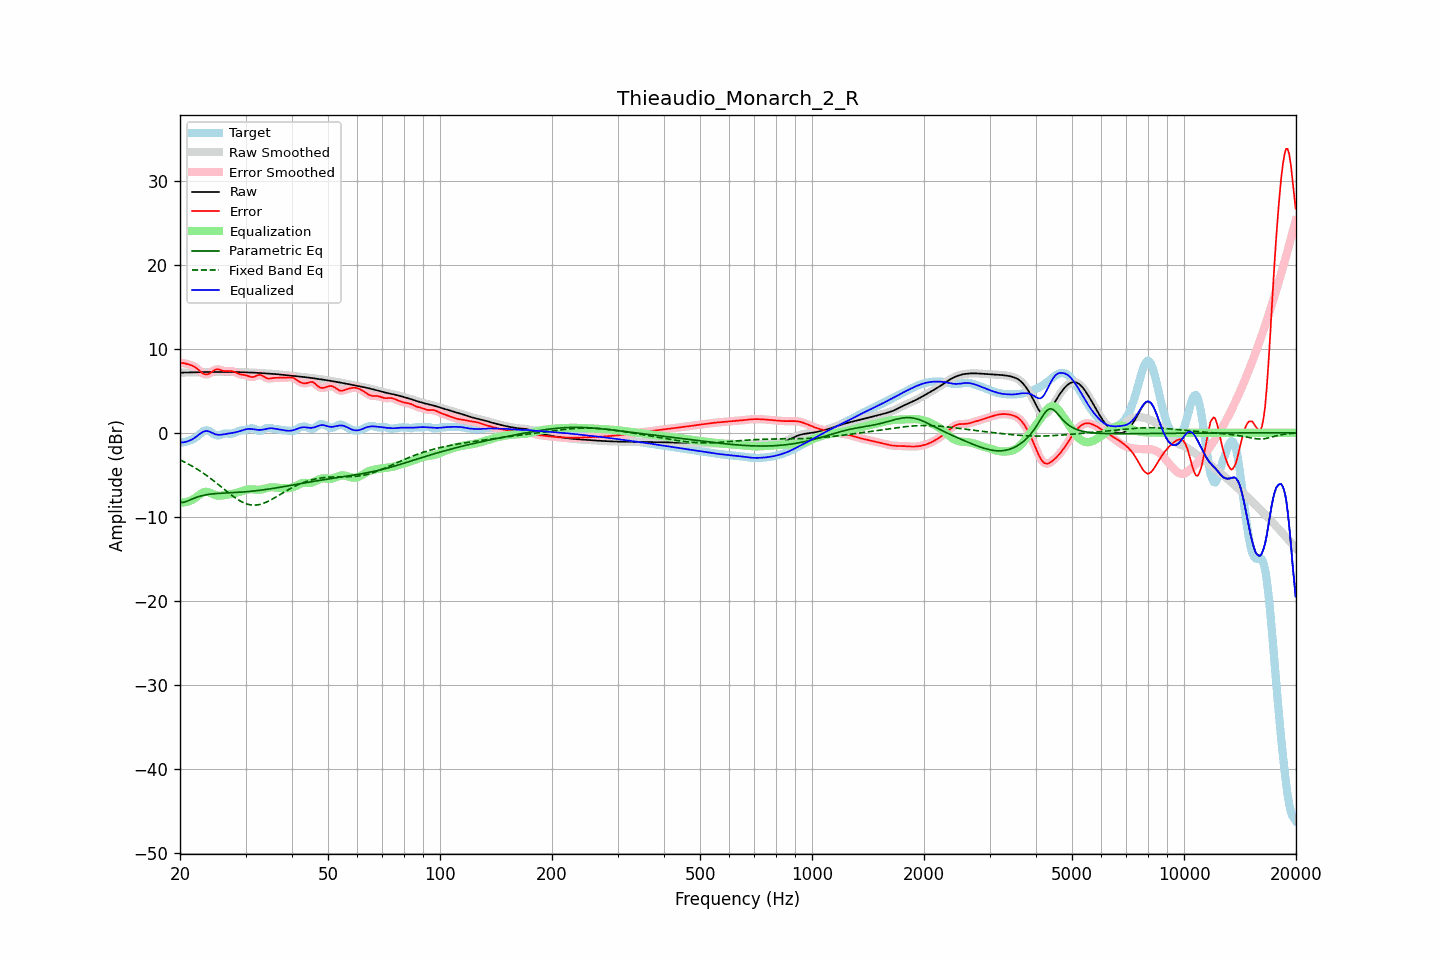

Source data for this figure (header and first rows):
frequency, raw, error, smoothed, error_smoothed, equalization, parametric_eq, fixed_band_eq, equalized_raw, equalized_smoothed, target
20.00, 7.16, 8.34, 7.16, 8.34, -8.32, -8.29, -3.22, -1.16, -1.16, -1.18
20.20, 7.16, 8.32, 7.16, 8.33, -8.32, -8.29, -3.32, -1.16, -1.16, -1.16
20.40, 7.17, 8.30, 7.17, 8.30, -8.31, -8.29, -3.41, -1.14, -1.14, -1.13
20.61, 7.17, 8.28, 7.17, 8.27, -8.28, -8.23, -3.50, -1.11, -1.11, -1.10
20.81, 7.18, 8.22, 7.18, 8.22, -8.24, -8.17, -3.60, -1.06, -1.06, -1.04
21.02, 7.19, 8.16, 7.18, 8.17, -8.18, -8.10, -3.70, -1.00, -1.00, -0.98
21.23, 7.19, 8.10, 7.19, 8.10, -8.12, -8.02, -3.80, -0.93, -0.93, -0.91
21.44, 7.20, 8.04, 7.20, 8.04, -8.04, -7.93, -3.91, -0.84, -0.84, -0.84
21.66, 7.20, 7.96, 7.20, 7.96, -7.94, -7.85, -4.02, -0.74, -0.74, -0.76
21.87, 7.21, 7.87, 7.21, 7.86, -7.82, -7.77, -4.14, -0.62, -0.62, -0.66
22.09, 7.21, 7.74, 7.21, 7.74, -7.69, -7.70, -4.25, -0.48, -0.48, -0.53
22.31, 7.22, 7.59, 7.22, 7.59, -7.55, -7.63, -4.37, -0.33, -0.33, -0.38
22.54, 7.22, 7.43, 7.22, 7.42, -7.40, -7.57, -4.49, -0.18, -0.18, -0.21
22.76, 7.22, 7.26, 7.22, 7.26, -7.26, -7.52, -4.62, -0.04, -0.04, -0.03
22.99, 7.23, 7.10, 7.23, 7.11, -7.15, -7.47, -4.74, 0.08, 0.08, 0.13
23.22, 7.23, 7.00, 7.23, 7.00, -7.07, -7.43, -4.88, 0.17, 0.17, 0.23
23.45, 7.24, 6.95, 7.24, 6.95, -7.03, -7.39, -5.01, 0.21, 0.21, 0.29
23.69, 7.24, 6.96, 7.24, 6.96, -7.04, -7.36, -5.15, 0.21, 0.21, 0.28
23.92, 7.25, 7.03, 7.25, 7.03, -7.09, -7.33, -5.29, 0.16, 0.16, 0.22
24.16, 7.25, 7.14, 7.25, 7.14, -7.17, -7.30, -5.43, 0.08, 0.08, 0.11
24.40, 7.25, 7.27, 7.25, 7.28, -7.26, -7.28, -5.58, -0.01, -0.01, -0.02
24.65, 7.25, 7.41, 7.25, 7.41, -7.35, -7.26, -5.73, -0.10, -0.10, -0.16
24.89, 7.25, 7.51, 7.25, 7.51, -7.42, -7.25, -5.88, -0.17, -0.17, -0.26
25.14, 7.25, 7.55, 7.25, 7.55, -7.47, -7.23, -6.03, -0.22, -0.22, -0.31
25.39, 7.25, 7.56, 7.25, 7.55, -7.49, -7.22, -6.18, -0.24, -0.24, -0.31
25.65, 7.25, 7.50, 7.25, 7.50, -7.49, -7.21, -6.34, -0.24, -0.24, -0.25
25.91, 7.25, 7.44, 7.25, 7.44, -7.47, -7.19, -6.49, -0.22, -0.22, -0.19
26.16, 7.25, 7.37, 7.25, 7.38, -7.44, -7.18, -6.65, -0.19, -0.19, -0.12
26.43, 7.25, 7.34, 7.25, 7.35, -7.41, -7.17, -6.81, -0.16, -0.16, -0.09
26.69, 7.26, 7.34, 7.26, 7.34, -7.38, -7.17, -6.96, -0.13, -0.13, -0.08
26.96, 7.26, 7.35, 7.26, 7.35, -7.36, -7.16, -7.11, -0.10, -0.10, -0.09
27.23, 7.26, 7.36, 7.26, 7.36, -7.33, -7.15, -7.26, -0.07, -0.07, -0.11
27.50, 7.25, 7.35, 7.25, 7.35, -7.29, -7.14, -7.41, -0.04, -0.04, -0.10
27.77, 7.25, 7.31, 7.25, 7.31, -7.26, -7.13, -7.55, -0.01, -0.01, -0.06
28.05, 7.24, 7.24, 7.24, 7.23, -7.21, -7.12, -7.70, 0.03, 0.03, 0.00
28.33, 7.24, 7.14, 7.24, 7.15, -7.16, -7.10, -7.83, 0.08, 0.08, 0.09
28.62, 7.23, 7.06, 7.23, 7.06, -7.10, -7.09, -7.95, 0.13, 0.13, 0.17
28.90, 7.23, 6.99, 7.23, 6.99, -7.04, -7.08, -8.07, 0.19, 0.19, 0.24
29.19, 7.22, 6.95, 7.22, 6.95, -6.97, -7.07, -8.18, 0.25, 0.25, 0.28
29.48, 7.22, 6.92, 7.22, 6.92, -6.91, -7.05, -8.27, 0.31, 0.31, 0.30
29.78, 7.22, 6.89, 7.22, 6.89, -6.85, -7.04, -8.36, 0.37, 0.37, 0.33
30.08, 7.21, 6.85, 7.21, 6.84, -6.79, -7.02, -8.44, 0.42, 0.42, 0.36
30.38, 7.21, 6.79, 7.21, 6.78, -6.75, -7.01, -8.50, 0.45, 0.45, 0.42
30.68, 7.20, 6.71, 7.20, 6.72, -6.73, -6.99, -8.55, 0.47, 0.47, 0.48
30.99, 7.19, 6.66, 7.19, 6.66, -6.72, -6.97, -8.59, 0.46, 0.46, 0.53
31.30, 7.18, 6.64, 7.18, 6.65, -6.73, -6.95, -8.61, 0.44, 0.44, 0.54
31.61, 7.17, 6.67, 7.17, 6.68, -6.75, -6.93, -8.62, 0.41, 0.41, 0.49
31.93, 7.15, 6.75, 7.15, 6.75, -6.77, -6.91, -8.61, 0.38, 0.38, 0.41
32.24, 7.14, 6.83, 7.14, 6.83, -6.78, -6.89, -8.59, 0.36, 0.36, 0.31
32.57, 7.13, 6.90, 7.13, 6.88, -6.78, -6.86, -8.56, 0.34, 0.34, 0.23
32.89, 7.11, 6.89, 7.11, 6.88, -6.77, -6.84, -8.52, 0.34, 0.34, 0.22
33.22, 7.10, 6.82, 7.10, 6.81, -6.74, -6.81, -8.46, 0.36, 0.36, 0.28
33.55, 7.09, 6.71, 7.09, 6.70, -6.70, -6.79, -8.40, 0.39, 0.39, 0.38
33.89, 7.08, 6.58, 7.08, 6.59, -6.64, -6.76, -8.32, 0.43, 0.43, 0.50
34.23, 7.06, 6.50, 7.06, 6.50, -6.59, -6.74, -8.24, 0.48, 0.48, 0.56
34.57, 7.05, 6.46, 7.05, 6.46, -6.54, -6.71, -8.14, 0.52, 0.52, 0.60
34.92, 7.04, 6.47, 7.04, 6.47, -6.50, -6.68, -8.05, 0.54, 0.54, 0.57
35.27, 7.03, 6.50, 7.03, 6.49, -6.49, -6.65, -7.94, 0.54, 0.54, 0.53
35.62, 7.01, 6.53, 7.01, 6.52, -6.49, -6.62, -7.84, 0.52, 0.52, 0.49
35.97, 7.00, 6.54, 7.00, 6.54, -6.51, -6.59, -7.73, 0.49, 0.49, 0.45
... 635 more rows
